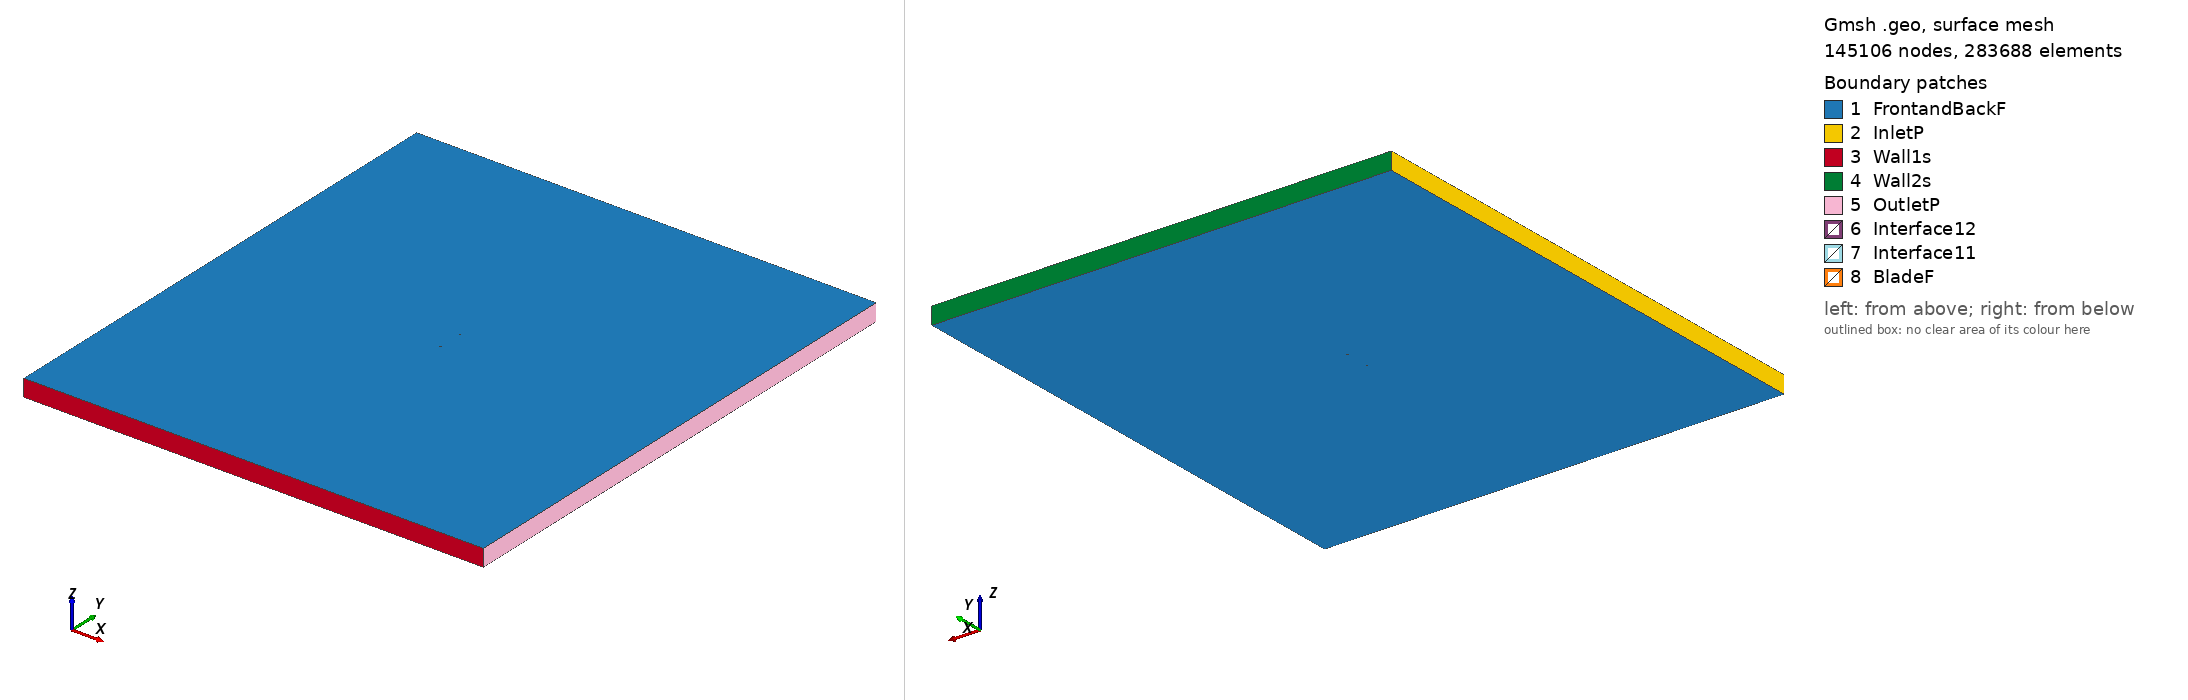

Gmsh geometry script, surface-meshed: 145106 nodes, 283688 surface elements. Boundary patches (legend numbers): 1 FrontandBackF, 2 InletP, 3 Wall1s, 4 Wall2s, 5 OutletP, 6 Interface12, 7 Interface11, 8 BladeF. Left view from above one corner, right view from below the opposite corner. Legend entries are the model's physical surfaces. The drawing asked Gmsh for element sizes between 1% and 20% of the model's largest extent; the script's own settings can give other sizes.

=== goe591_tsr_0.56321_aoa_-6.9086.geo (drawn) ===
SetFactory("OpenCASCADE");

Point(1) = {0.074260, 0.745201, 0, 1.0};
Point(2) = {0.072482, 0.745415, 0, 1.0};
Point(3) = {0.064499, 0.746431, 0, 1.0};
Point(4) = {0.048588, 0.748001, 0, 1.0};
Point(5) = {0.032715, 0.749261, 0, 1.0};
Point(6) = {0.016907, 0.749979, 0, 1.0};
Point(7) = {0.001184, 0.750000, 0, 1.0};
Point(8) = {-0.014445, 0.749246, 0, 1.0};
Point(9) = {-0.029952, 0.747485, 0, 1.0};
Point(10) = {-0.045271, 0.744175, 0, 1.0};
Point(11) = {-0.052842, 0.741784, 0, 1.0};
Point(12) = {-0.060319, 0.738618, 0, 1.0};
Point(13) = {-0.064015, 0.736686, 0, 1.0};
Point(14) = {-0.067645, 0.734213, 0, 1.0};
Point(15) = {-0.071210, 0.731197, 0, 1.0};
Point(16) = {-0.072927, 0.729147, 0, 1.0};
Point(17) = {-0.074455, 0.725547, 0, 1.0};
Point(18) = {-0.072316, 0.724111, 0, 1.0};
Point(19) = {-0.070328, 0.723915, 0, 1.0};
Point(20) = {-0.066406, 0.723988, 0, 1.0};
Point(21) = {-0.062532, 0.724446, 0, 1.0};
Point(22) = {-0.058667, 0.724984, 0, 1.0};
Point(23) = {-0.050955, 0.726212, 0, 1.0};
Point(24) = {-0.043263, 0.727597, 0, 1.0};
Point(25) = {-0.027849, 0.730133, 0, 1.0};
Point(26) = {-0.012417, 0.732514, 0, 1.0};
Point(27) = {0.003033, 0.734739, 0, 1.0};
Point(28) = {0.018512, 0.736733, 0, 1.0};
Point(29) = {0.033991, 0.738726, 0, 1.0};
Point(30) = {0.049480, 0.740642, 0, 1.0};
Point(31) = {0.064978, 0.742481, 0, 1.0};
Point(32) = {0.072717, 0.743478, 0, 1.0};
Point(33) = {0.074443, 0.743689, 0, 1.0};
Point(34) = {-0.074260, -0.745201, 0, 1.0};
Point(35) = {-0.072482, -0.745415, 0, 1.0};
Point(36) = {-0.064499, -0.746431, 0, 1.0};
Point(37) = {-0.048588, -0.748001, 0, 1.0};
Point(38) = {-0.032715, -0.749261, 0, 1.0};
Point(39) = {-0.016907, -0.749979, 0, 1.0};
Point(40) = {-0.001184, -0.750000, 0, 1.0};
Point(41) = {0.014445, -0.749246, 0, 1.0};
Point(42) = {0.029952, -0.747485, 0, 1.0};
Point(43) = {0.045271, -0.744175, 0, 1.0};
Point(44) = {0.052842, -0.741784, 0, 1.0};
Point(45) = {0.060319, -0.738618, 0, 1.0};
Point(46) = {0.064015, -0.736686, 0, 1.0};
Point(47) = {0.067645, -0.734213, 0, 1.0};
Point(48) = {0.071210, -0.731197, 0, 1.0};
Point(49) = {0.072927, -0.729147, 0, 1.0};
Point(50) = {0.074455, -0.725547, 0, 1.0};
Point(51) = {0.072316, -0.724111, 0, 1.0};
Point(52) = {0.070328, -0.723915, 0, 1.0};
Point(53) = {0.066406, -0.723988, 0, 1.0};
Point(54) = {0.062532, -0.724446, 0, 1.0};
Point(55) = {0.058667, -0.724984, 0, 1.0};
Point(56) = {0.050955, -0.726212, 0, 1.0};
Point(57) = {0.043263, -0.727597, 0, 1.0};
Point(58) = {0.027849, -0.730133, 0, 1.0};
Point(59) = {0.012417, -0.732514, 0, 1.0};
Point(60) = {-0.003033, -0.734739, 0, 1.0};
Point(61) = {-0.018512, -0.736733, 0, 1.0};
Point(62) = {-0.033991, -0.738726, 0, 1.0};
Point(63) = {-0.049480, -0.740642, 0, 1.0};
Point(64) = {-0.064978, -0.742481, 0, 1.0};
Point(65) = {-0.072717, -0.743478, 0, 1.0};
Point(66) = {-0.074443, -0.743689, 0, 1.0};

// Lines: first blade (splines 1-4)
Spline(1) = {1:33};
Spline(2) = {33,1};

// Lines: second blade (splines 5-8)
Spline(3) = {34:66};
Spline(4) = {66,34};

// Outer domain (points 20001-4 and lines)
Point(67) = {-13.50000000, -15.00000000, 0, 1.0};
Point(68) = {-13.50000000, 15.00000000, 0, 1.0};
Point(69) = {13.50000000, 15.00000000, 0, 1.0};
Point(70) = {13.50000000, -15.00000000, 0, 1.0};
Line(11) = {67, 68};
Line(12) = {68, 69};
Line(13) = {69, 70};
Line(14) = {67, 70};

// Interface (between moving and stationary domain) (circles)
Circle(9) = {0, 0, 0, 0.80000000, 0, 2*Pi};
Circle(10) = {0, 0, 0, 0.80000000, 0, 2*Pi};

// Loops collect Lines/Splines/etc (blade1, blade2, domain, first circle)
Line Loop(1) = {1:2};
Line Loop(2) = {3:4};
Line Loop(3) = {11,12,13,-14};
Line Loop(4) = {9};

// BooleanDifference cuts out the circle/interface from the domain
Plane Surface(1) = {3};
Plane Surface(2) = {4};
BooleanDifference{ Surface{1}; Delete;}{ Surface{2}; Delete;}

// This one cuts out the blades from the inner circle/interface
Line Loop(6) = {10};
Plane Surface(5) = {6};
Plane Surface(6) = {1};
Plane Surface(7) = {2};
BooleanDifference{ Surface{5}; Delete;}{ Surface{6,7}; Delete;}

// extrude to 3rd dimension
Extrude {0, 0, 1} {Surface{1}; Surface{5}; Layers{1}; Recombine;}

// Physical Surfaces are the named boundaries (patches)
Physical Surface("Interface11") = {12};
Physical Surface("Interface12") = {10};

// sides of domain
Physical Surface("InletP") = {6};
Physical Surface("OutletP") = {9};

// top and bottom of domain
Physical Surface("Wall1s") = {7};
Physical Surface("Wall2s") = {8};

// Check FrontandBackF by ensuring there is nothing in the 3rd dimension
Physical Surface("FrontandBackF") = {1,11,5,17};
Physical Surface("BladeF") = {13:16};
Physical Volume("Turbine") = {2};
Physical Volume("Farfield") = {1};

// settings for airfoil boundary layer
Field[1] = BoundaryLayer;
Field[1].EdgesList = {1:4};
Field[1].hwall_n = 1e-3;
Field[1].thickness = 1.5e-2;
Field[1].ratio = 1.05;
Field[1].Quads = 1;
BoundaryLayer Field = 1;

// control points for mesh (blade and interface)
// floor((arc length / 1.5mm)/ 2) -> Transfinite Line
Transfinite Line {1,3} = 102 Using Progression 1;
Transfinite Line {2,4} = 2 Using Progression 1;
Transfinite Line {9, 15} = 800 Using Progression 1;

// For more information on gmsh syntax, visit http://gmsh.info/doc/texinfo/gmsh.html
